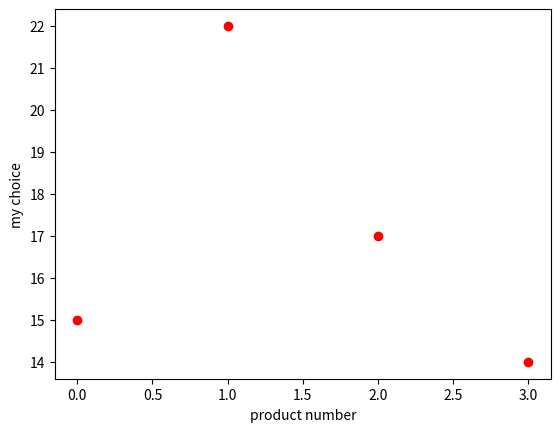

Reproduce this figure in Python.
import matplotlib.pyplot as plt

plt.plot([15, 22, 17, 14], "ro")
plt.xlabel("product number")
plt.ylabel("my choice")
plt.show()
